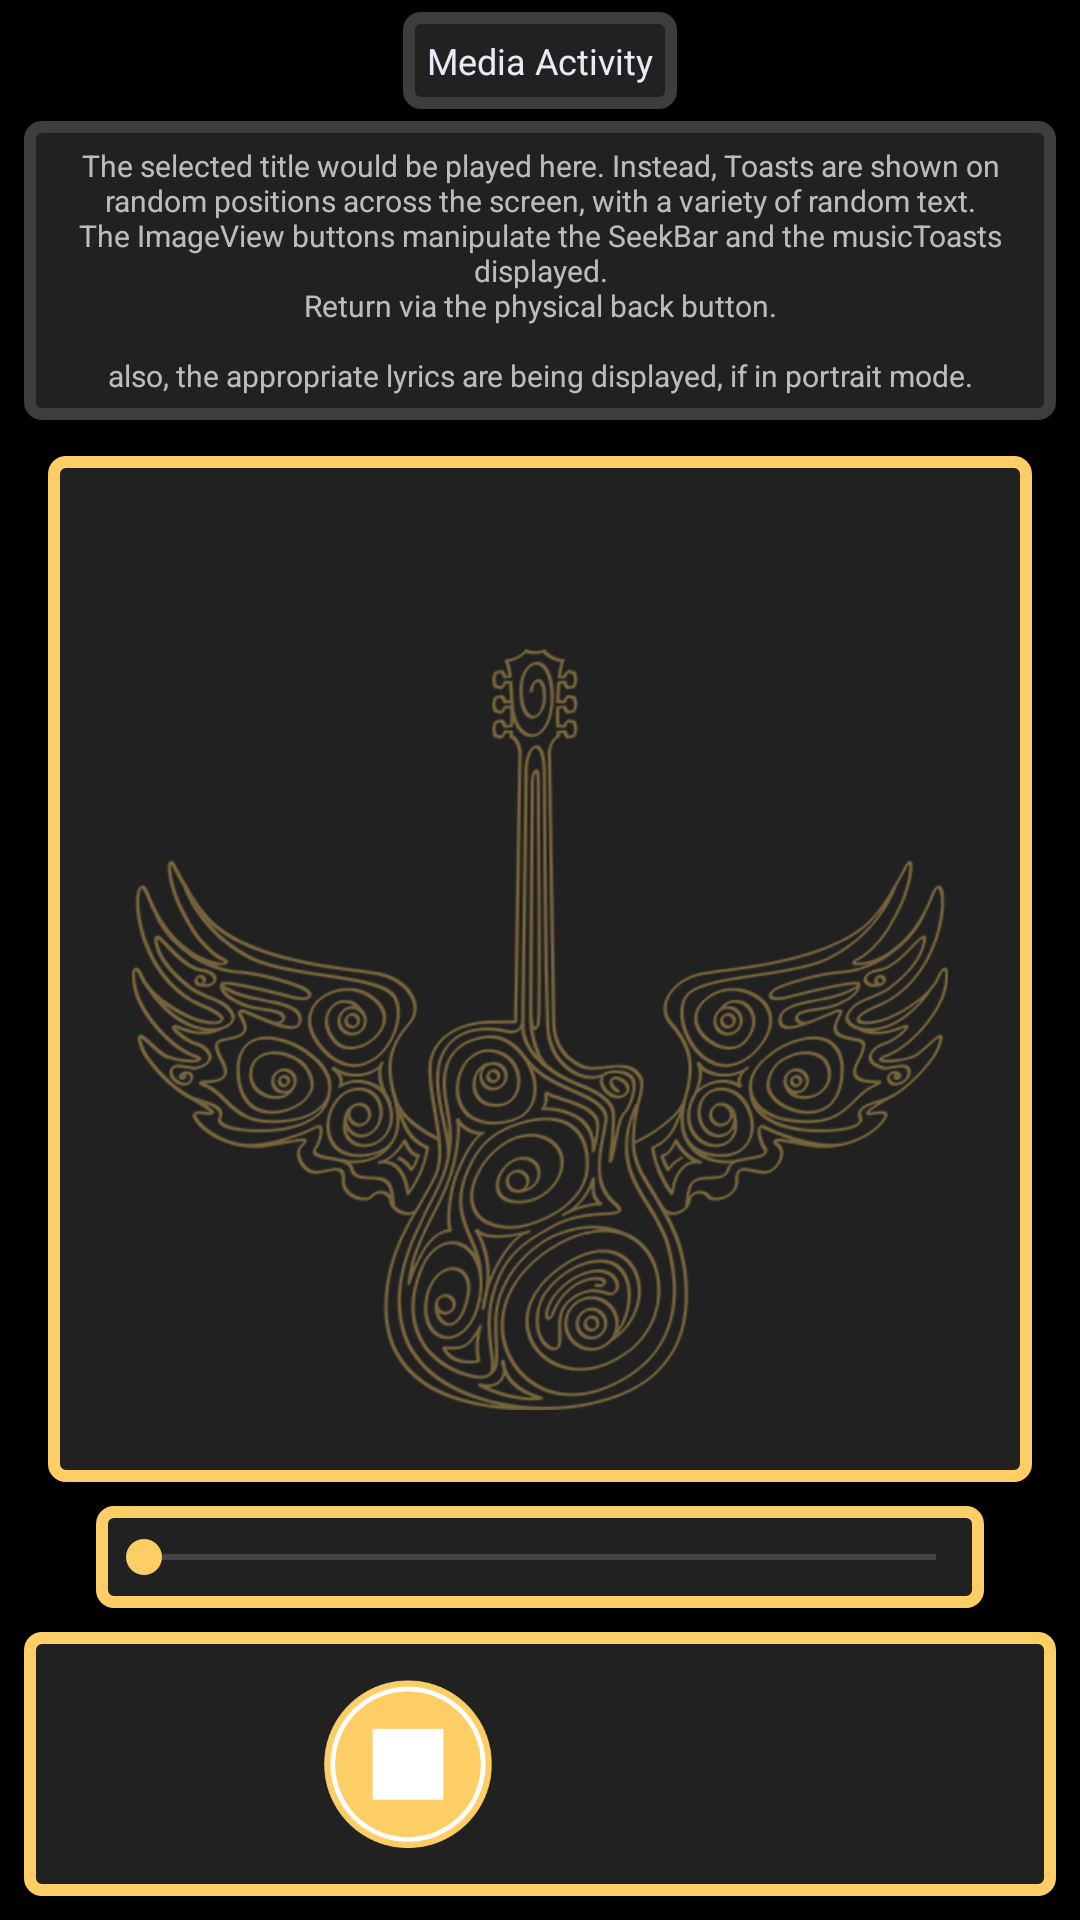

Android layout source for this screen:
<!-- AndroidManifest.xml: application theme AppTheme -->
<!-- res/layout/activity_play_music.xml -->
<?xml version="1.0" encoding="utf-8"?>
<LinearLayout xmlns:android="http://schemas.android.com/apk/res/android"
    android:layout_width="match_parent"
    android:layout_height="match_parent"
    android:orientation="vertical">

    
    <TextView style="@style/PlayActTitle" />

    
    <TextView style="@style/PlayActGuide" />


    
    <RelativeLayout style="@style/PlayActRelLayLyricsParent">

        
        <ImageView style="@style/PlayActImgBG" />

        
        <TextView
            android:id="@id/play_act_lyrics_title"
            style="@style/PlayActSongTitle" />

        
        <ScrollView style="@style/PlayActLyricsScrollV">

            <TextView
                android:id="@id/play_act_lyrics"
                style="@style/PlayActLyricsText" />
        </ScrollView>

    </RelativeLayout>

    
    <SeekBar
        android:id="@id/play_act_seek_bar"
        style="@style/PlayActSeekBar"/>

    
    <RelativeLayout style="@style/PlayActRelLayButtonParent">

        
        <Space
            android:id="@id/play_act_space"
            style="@style/PlayActSpaceView"/>

        
        <ImageView
            android:id="@id/play_act_stop_img"
            style="@style/PlayActStopBtn"/>

        
        <ImageView
            android:id="@id/play_act_play_pause_img"
            style="@style/PlayActPlayPauseBtn"/>
    </RelativeLayout>
</LinearLayout>
<!-- resources referenced by this layout -->
<resources>
  <style name="PlayActGuide" parent="ParentStyleGuideTexts">
          <item name="android:layout_marginStart">@dimen/space_medium</item>
          <item name="android:layout_marginEnd">@dimen/space_medium</item>
          <item name="android:layout_marginBottom">@dimen/space_medium</item>
          <item name="android:text">@string/play_act_guide</item>
      </style>
  <style name="PlayActLyricsScrollV">
          <item name="android:layout_width">match_parent</item>
          <item name="android:layout_height">match_parent</item>
          <item name="android:layout_below">@id/play_act_lyrics_title</item>
          <item name="android:padding">@dimen/space_medium</item>
      </style>
  <style name="PlayActLyricsText">
          <item name="android:layout_width">match_parent</item>
          <item name="android:layout_height">wrap_content</item>
          <item name="android:layout_marginTop">@dimen/space_medium</item>
          <item name="android:gravity">center</item>
          <item name="android:textAppearance">@style/Base.TextAppearance.AppCompat.Body2</item>
      </style>
  <style name="PlayActRelLayButtonParent">
          <item name="android:layout_width">match_parent</item>
          <item name="android:layout_height">wrap_content</item>
          <item name="android:layout_margin">@dimen/space_medium</item>
          <item name="android:background">@drawable/style_rounded_border_mix</item>
          <item name="android:padding">@dimen/space_medium</item>
      </style>
  <style name="PlayActSpaceView">
          <item name="android:layout_width">@dimen/space_huge</item>
          <item name="android:layout_height">@dimen/playback_icon_dimen</item>
          <item name="android:layout_centerHorizontal">true</item>
      </style>
  <style name="PlayActTitle" parent="ParentStyleGuideTitles">
          <item name="android:layout_margin">@dimen/space_small</item>
          <item name="android:text">@string/play_act_title</item>
      </style>
  <dimen name="space_medium">8dp</dimen>
  <string name="play_act_guide">The selected title would be played here. Instead, Toasts are shown on random positions across the screen, with a variety of random text.\nThe ImageView buttons manipulate the SeekBar and the musicToasts displayed.\nReturn via the physical back button.\n\nalso, the appropriate lyrics are being displayed, if in portrait mode.
      </string>
  <dimen name="space_large">16dp</dimen>
  <dimen name="playback_icon_dimen">56dp</dimen>
  <dimen name="weight_controlled">0dp</dimen>
  <dimen name="space_small">4dp</dimen>
  <dimen name="space_huge">32dp</dimen>
  <style name="ParentStyleGuideTitles">
          <item name="android:layout_width">wrap_content</item>
          <item name="android:layout_height">wrap_content</item>
          <item name="android:background">@drawable/style_slightly_rounded_border</item>
          <item name="android:layout_gravity">center</item>
          <item name="android:textAppearance">@style/TextAppearance.AppCompat.Headline</item>
          <item name="android:textSize">@dimen/text_small</item>
      </style>
  <string name="play_act_title">Media Activity</string>
  <color name="colorPrimary">#212121</color>
  <color name="colorPrimaryDark">#000000</color>
  <color name="colorAccent">#FECE66</color>
  <color name="colorPrimaryLight">#3d3d3d</color>
  <color name="textColorPrimary">#E8EAF6</color>
  <color name="textColorPrimaryInverse">#D9000000</color>
  <color name="textColorSecondary">#B3E8EAF6</color>
  <color name="textColorSecondaryInverse">#8C000000</color>
  <style name="SpinnerItem.DropDownItem" parent="@android:style/Widget.DropDownItem.Spinner">
          <item name="android:textColor">@color/textColorPrimary</item>
      </style>
  <dimen name="text_guide">10sp</dimen>
  <dimen name="text_small">12sp</dimen>
</resources>
